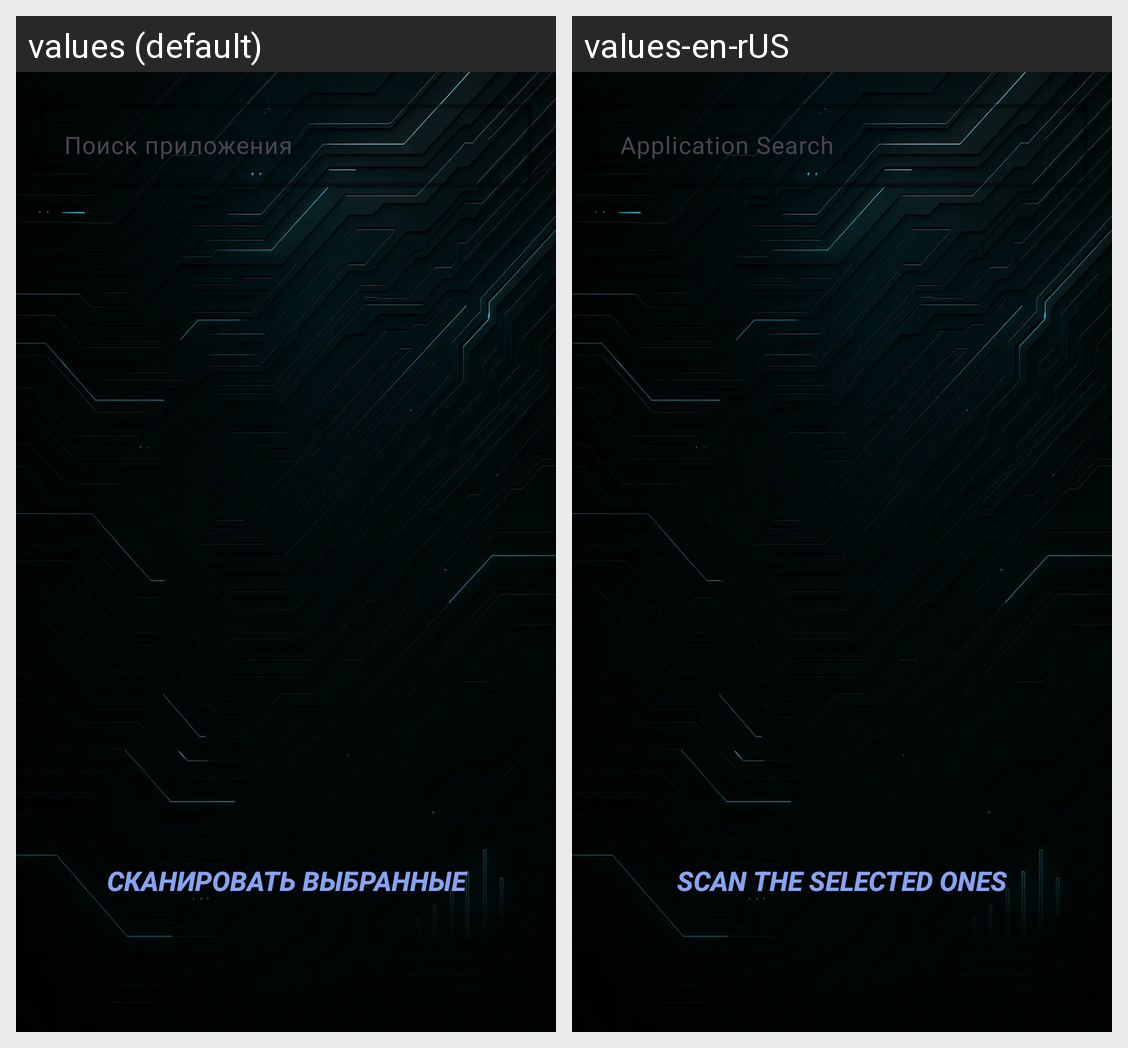

Translations of the strings shown on this Android screen, per locale in the grid:
Android screen res/layout/fragment_scan_apps.xml rendered under 2 locales, left to right: values (default), values-en-rUS. Device: Nexus 5 (rendered at 1080×1920; each locale shown at half size, 540×960, under a caption strip naming it); theme Theme.SentraDefend.
Strings drawn on this screen, with the default value and each locale's value (text and hints the layout hard-codes, and strings that could not be matched under every locale, appear in the picture but are not listed):

search
  values: Поиск приложения
  values-en-rUS: Application Search

scan_the_selected
  values: Сканировать выбранные
  values-en-rUS: Scan the selected ones
